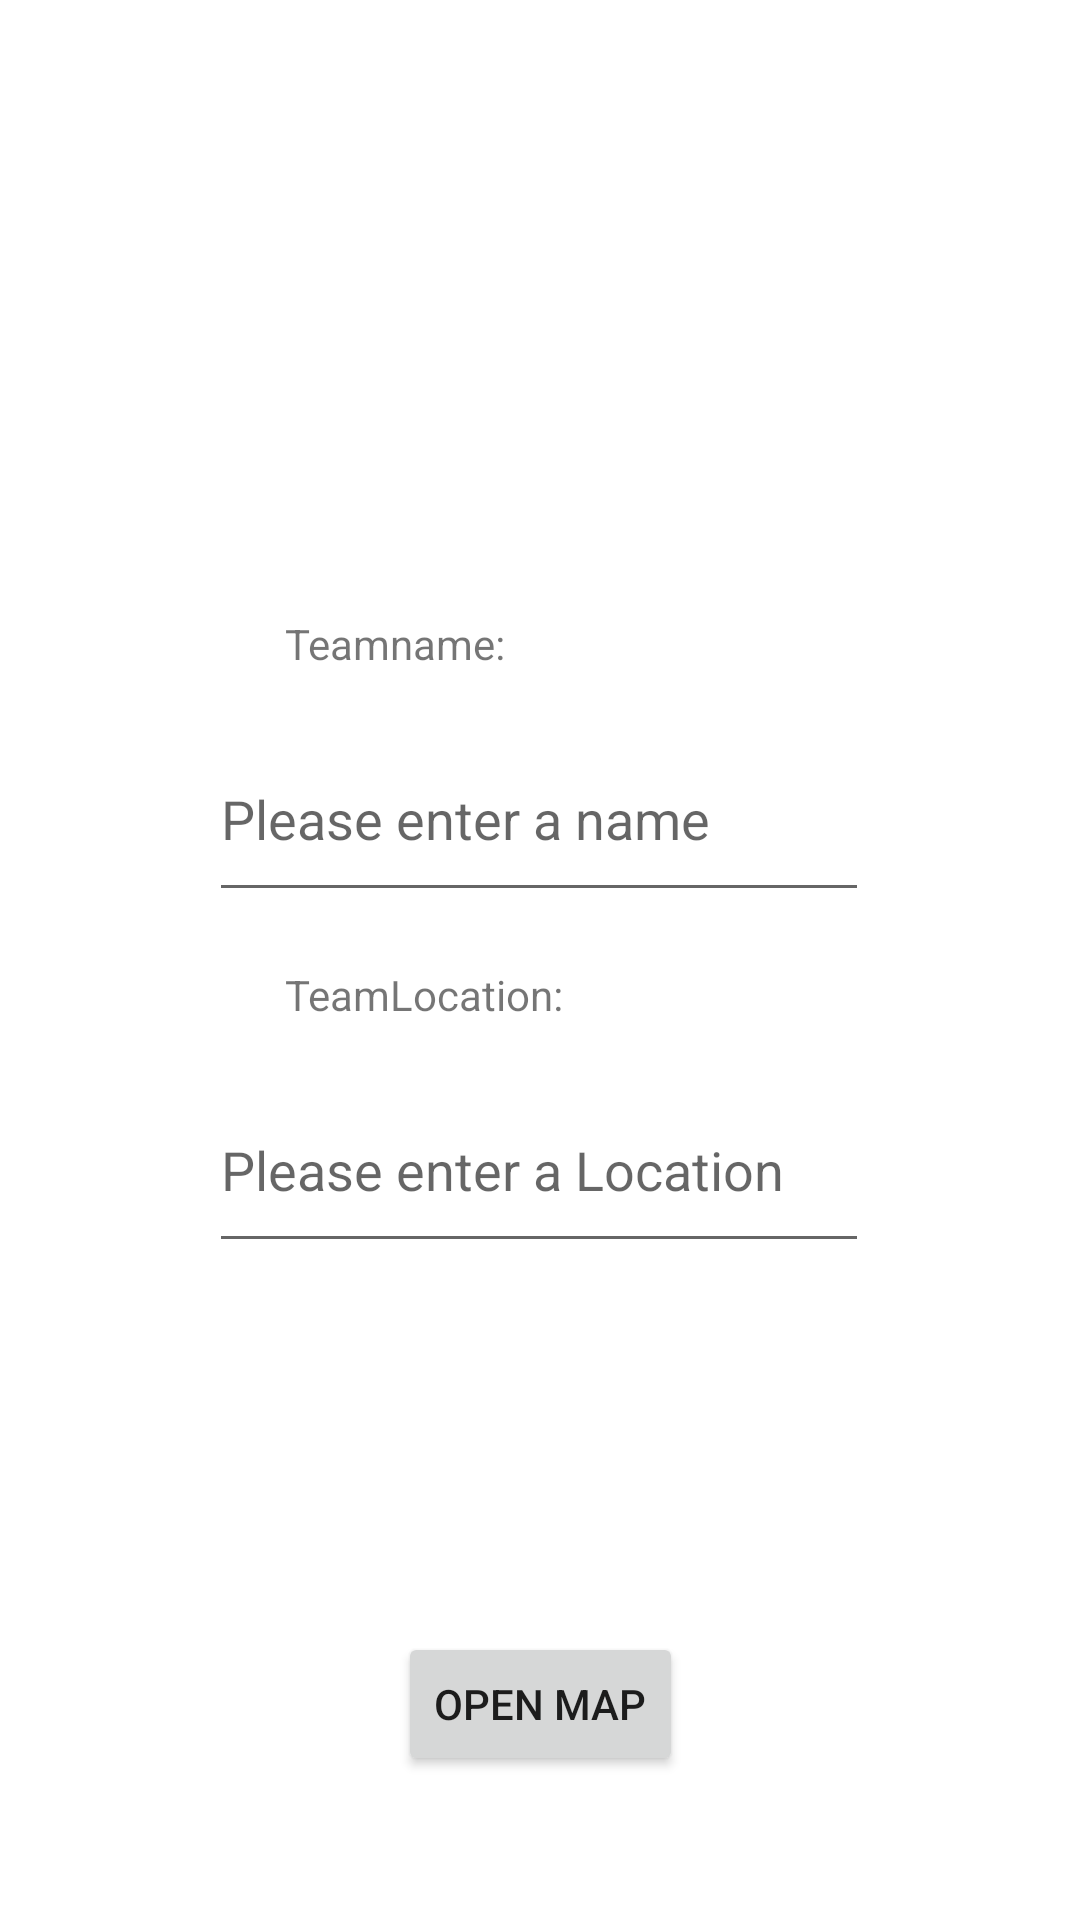

Layout XML and referenced resources for this Android screen:
<!-- AndroidManifest.xml: application theme Theme.Sport_managers -->
<!-- res/layout/activity_main.xml -->
<?xml version="1.0" encoding="utf-8"?>
<androidx.constraintlayout.widget.ConstraintLayout xmlns:android="http://schemas.android.com/apk/res/android"
    xmlns:app="http://schemas.android.com/apk/res-auto"
    xmlns:tools="http://schemas.android.com/tools"
    android:layout_width="match_parent"
    android:layout_height="match_parent"
    tools:context=".MainActivity">

    <EditText
        android:id="@+id/Teamname"
        android:layout_width="220dp"
        android:layout_height="65dp"
        android:layout_marginStart="100dp"
        android:layout_marginTop="95dp"
        android:layout_marginEnd="101dp"
        android:ems="10"
        android:hint="Please enter a name"
        android:inputType="textPersonName"
        app:layout_constraintEnd_toEndOf="parent"
        app:layout_constraintStart_toStartOf="parent"
        app:layout_constraintTop_toBottomOf="@+id/icon" />

    <EditText
        android:id="@+id/Location"
        android:layout_width="220dp"
        android:layout_height="65dp"
        android:layout_marginStart="100dp"
        android:layout_marginTop="52dp"
        android:layout_marginEnd="101dp"
        android:ems="10"
        android:hint="Please enter a Location"
        android:inputType="textPersonName"
        app:layout_constraintEnd_toEndOf="parent"
        app:layout_constraintStart_toStartOf="parent"
        app:layout_constraintTop_toBottomOf="@+id/Teamname" />

    <ImageView
        android:id="@+id/icon"
        android:layout_width="100dp"
        android:layout_height="100dp"
        android:layout_marginStart="155dp"
        android:layout_marginTop="44dp"
        android:layout_marginEnd="156dp"
        android:contentDescription="icon"
        android:onClick="OnSetAvatarButton"
        android:src="@drawable/ic_logo_00"
        app:layout_constraintEnd_toEndOf="parent"
        app:layout_constraintHorizontal_bias="0.0"
        app:layout_constraintStart_toStartOf="parent"
        app:layout_constraintTop_toTopOf="parent" />

    <Button
        android:id="@+id/Openmapbtn"
        android:layout_width="wrap_content"
        android:layout_height="wrap_content"
        android:layout_marginStart="156dp"
        android:layout_marginTop="123dp"
        android:layout_marginEnd="156dp"
        android:onClick="OnOpenInGoogleMaps"
        android:text="Open Map"
        app:layout_constraintEnd_toEndOf="parent"
        app:layout_constraintStart_toStartOf="parent"
        app:layout_constraintTop_toBottomOf="@+id/Location" />

    <TextView
        android:id="@+id/Teamnametext"
        android:layout_width="127dp"
        android:layout_height="34dp"
        android:layout_marginStart="95dp"
        android:text="Teamname:"
        app:layout_constraintBottom_toTopOf="@+id/Teamname"
        app:layout_constraintStart_toStartOf="parent" />

    <TextView
        android:id="@+id/teamlocationtext"
        android:layout_width="127dp"
        android:layout_height="34dp"
        android:layout_marginStart="95dp"
        android:text="TeamLocation:"
        app:layout_constraintBottom_toTopOf="@+id/Location"
        app:layout_constraintStart_toStartOf="parent" />
</androidx.constraintlayout.widget.ConstraintLayout>
<!-- resources referenced by this layout -->
<resources>
  <style name="Theme.Sport_managers" parent="Theme.MaterialComponents.DayNight.DarkActionBar">
          
          <item name="colorPrimary">@color/purple_500</item>
          <item name="colorPrimaryVariant">@color/purple_700</item>
          <item name="colorOnPrimary">@color/white</item>
          
          <item name="colorSecondary">@color/teal_200</item>
          <item name="colorSecondaryVariant">@color/teal_700</item>
          <item name="colorOnSecondary">@color/black</item>
          
          <item name="android:statusBarColor" tools:targetApi="l">?attr/colorPrimaryVariant</item>
          
      </style>
  <!-- not gathered from this repository: default colours our renderer supplied (Android Studio template values) -->
  <color name="purple_500">#FF6200EE</color>
  <color name="purple_700">#FF3700B3</color>
  <color name="teal_200">#FF03DAC5</color>
  <color name="teal_700">#FF018786</color>
  <color name="black">#FF000000</color>
  <color name="white">#FFFFFFFF</color>
</resources>
